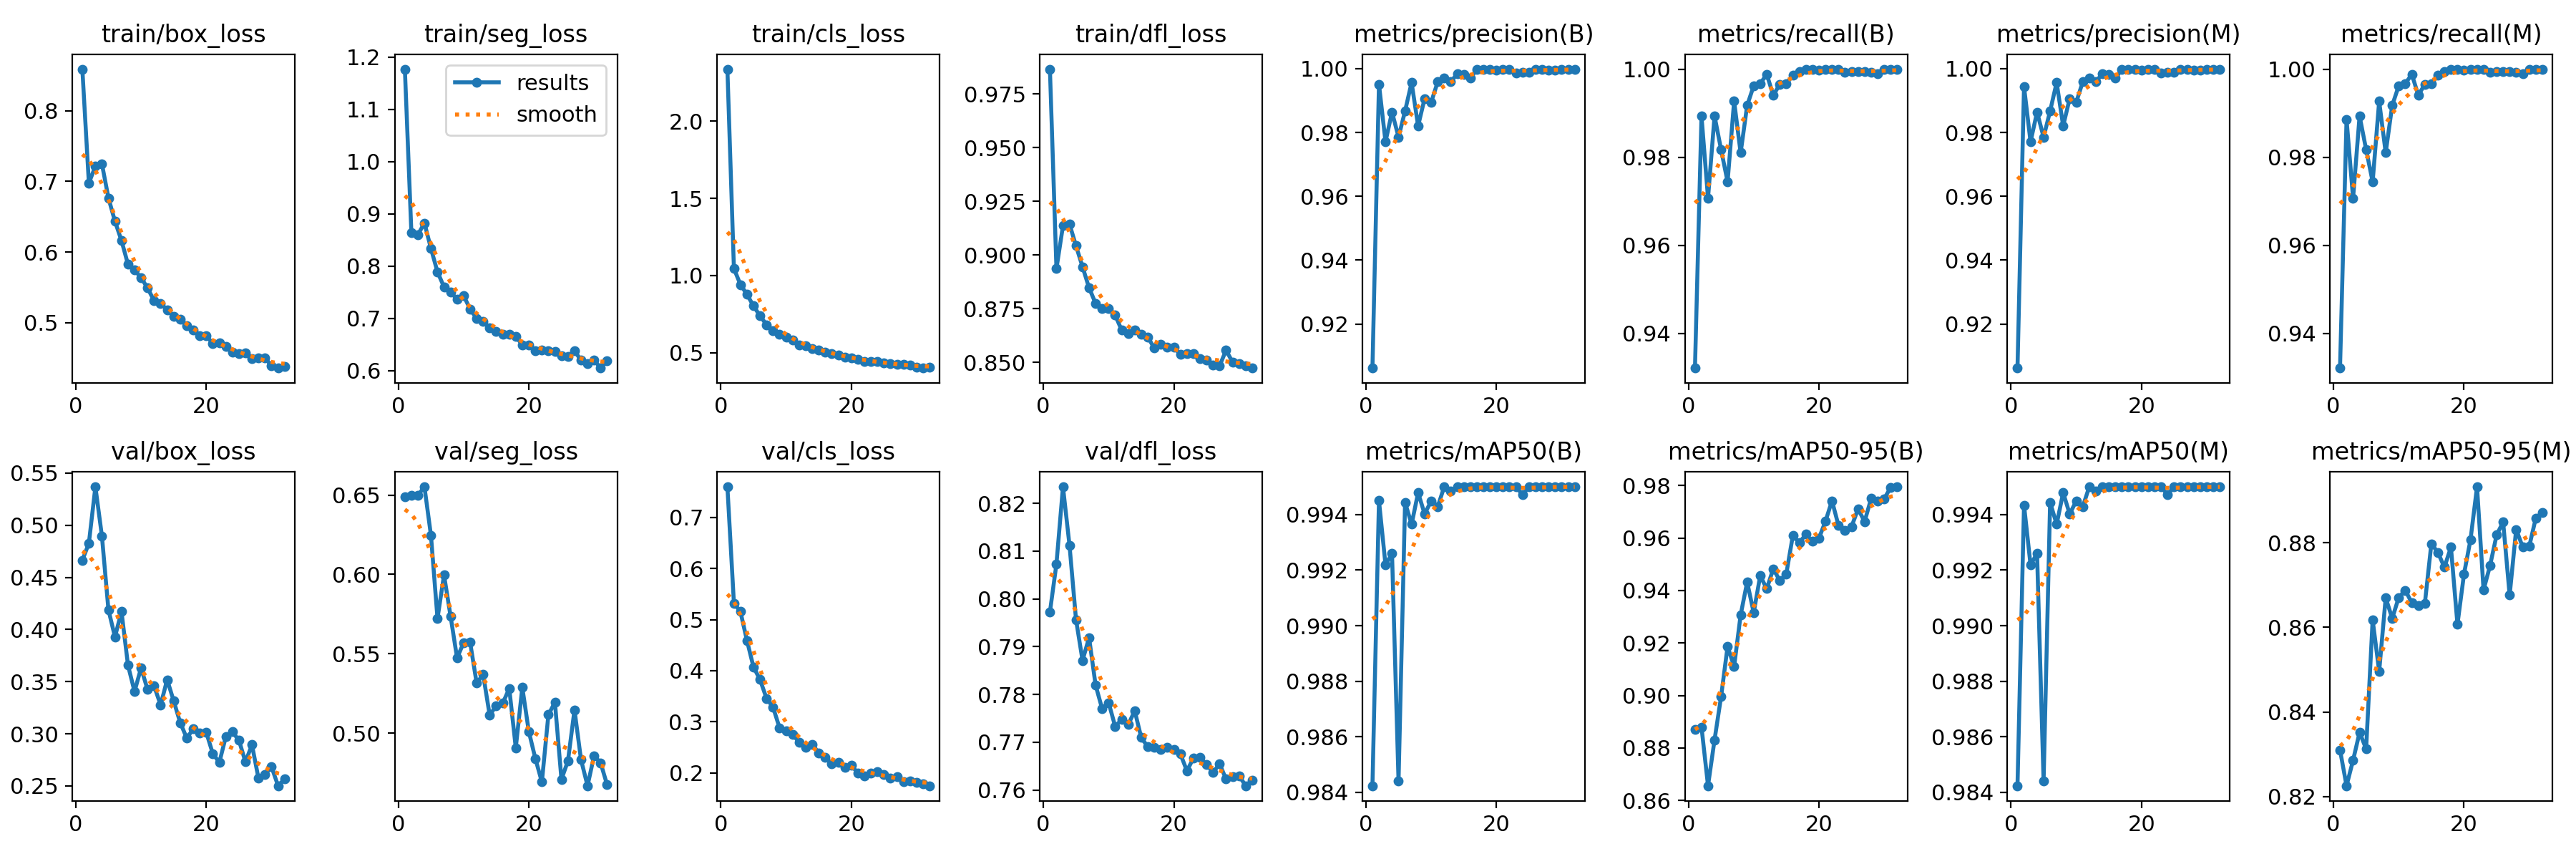

The file beside this chart, header and first rows:
epoch, time, train/box_loss, train/seg_loss, train/cls_loss, train/dfl_loss, metrics/precision(B), metrics/recall(B), metrics/mAP50(B), metrics/mAP50-95(B), metrics/precision(M), metrics/recall(M), metrics/mAP50(M), metrics/mAP50-95(M), val/box_loss, val/seg_loss, val/cls_loss, val/dfl_loss, lr/pg0, lr/pg1, lr/pg2
1, 366.5, 0.8589, 1.177, 2.337, 0.9866, 0.9062, 0.9321, 0.9842, 0.887, 0.9062, 0.9321, 0.9842, 0.831, 0.4664, 0.6487, 0.76, 0.7973, 0.003324, 0.003324, 0.003324
2, 424.8, 0.6977, 0.8634, 1.045, 0.8936, 0.9951, 0.9893, 0.9945, 0.888, 0.9943, 0.9886, 0.9943, 0.8226, 0.4827, 0.6496, 0.5322, 0.8073, 0.006624, 0.006624, 0.006624
3, 481.2, 0.7214, 0.8602, 0.9409, 0.9136, 0.9771, 0.9707, 0.9922, 0.8656, 0.9771, 0.9707, 0.9922, 0.8286, 0.5368, 0.6498, 0.5154, 0.8235, 0.009892, 0.009892, 0.009892
4, 536.9, 0.7248, 0.8823, 0.8777, 0.9144, 0.9864, 0.9894, 0.9926, 0.8831, 0.9864, 0.9894, 0.9926, 0.8352, 0.4897, 0.6552, 0.4589, 0.8113, 0.009851, 0.009851, 0.009851
5, 593.3, 0.6766, 0.8336, 0.8027, 0.9043, 0.9785, 0.9817, 0.9844, 0.8995, 0.9785, 0.9817, 0.9844, 0.8313, 0.4189, 0.6245, 0.4071, 0.7957, 0.009802, 0.009802, 0.009802
6, 648.5, 0.6435, 0.7888, 0.7386, 0.8945, 0.9867, 0.9744, 0.9944, 0.9187, 0.9867, 0.9744, 0.9944, 0.8618, 0.3929, 0.5722, 0.3824, 0.7871, 0.009753, 0.009753, 0.009753
7, 703.3, 0.6163, 0.7601, 0.6813, 0.8848, 0.9956, 0.9927, 0.9937, 0.9111, 0.9956, 0.9927, 0.9937, 0.8496, 0.4172, 0.5996, 0.3456, 0.7919, 0.009703, 0.009703, 0.009703
8, 758.9, 0.5824, 0.7505, 0.6409, 0.8775, 0.982, 0.981, 0.9948, 0.9307, 0.982, 0.981, 0.9948, 0.867, 0.3656, 0.5738, 0.3284, 0.782, 0.009654, 0.009654, 0.009654
9, 814.4, 0.5745, 0.7364, 0.6171, 0.8751, 0.9906, 0.9918, 0.994, 0.9432, 0.9906, 0.9918, 0.994, 0.8621, 0.3405, 0.5474, 0.2877, 0.777, 0.009604, 0.009604, 0.009604
10, 869, 0.5637, 0.7432, 0.6018, 0.8752, 0.9895, 0.9962, 0.9945, 0.9316, 0.9895, 0.9962, 0.9945, 0.8671, 0.3631, 0.5569, 0.2824, 0.7783, 0.009555, 0.009555, 0.009555
11, 924.4, 0.5491, 0.718, 0.5801, 0.872, 0.9958, 0.9967, 0.9943, 0.9457, 0.9958, 0.9967, 0.9943, 0.8688, 0.3423, 0.5573, 0.2756, 0.7733, 0.009505, 0.009505, 0.009505
12, 980.1, 0.531, 0.6992, 0.5515, 0.865, 0.997, 0.9988, 0.995, 0.9407, 0.997, 0.9988, 0.995, 0.8658, 0.3458, 0.5316, 0.2592, 0.7748, 0.009456, 0.009456, 0.009456
13, 1035, 0.5273, 0.6943, 0.5465, 0.8635, 0.9958, 0.9941, 0.9949, 0.9483, 0.9958, 0.9941, 0.9949, 0.8651, 0.3276, 0.5369, 0.2492, 0.7737, 0.009406, 0.009406, 0.009406
14, 1091, 0.5183, 0.6821, 0.5277, 0.865, 0.9984, 0.9965, 0.995, 0.9438, 0.9984, 0.9965, 0.995, 0.8656, 0.3518, 0.5113, 0.2556, 0.7766, 0.009357, 0.009357, 0.009357
15, 1146, 0.5093, 0.6754, 0.5167, 0.8632, 0.9982, 0.9967, 0.995, 0.9464, 0.9982, 0.9967, 0.995, 0.8798, 0.3315, 0.5173, 0.2392, 0.771, 0.009307, 0.009307, 0.009307
16, 1201, 0.5045, 0.6687, 0.5041, 0.8618, 0.997, 0.9986, 0.995, 0.9609, 0.997, 0.9986, 0.995, 0.8777, 0.3106, 0.5188, 0.2307, 0.7691, 0.009258, 0.009258, 0.009258
17, 1256, 0.4955, 0.669, 0.4951, 0.8566, 0.9998, 0.9994, 0.995, 0.9582, 0.9998, 0.9994, 0.995, 0.8742, 0.2959, 0.5282, 0.2176, 0.7689, 0.009208, 0.009208, 0.009208
18, 1311, 0.4893, 0.6658, 0.4833, 0.8583, 0.9996, 1, 0.995, 0.9614, 0.9996, 1, 0.995, 0.8789, 0.3045, 0.4908, 0.2204, 0.7686, 0.009158, 0.009158, 0.009158
19, 1366, 0.4817, 0.6489, 0.4702, 0.8571, 0.9998, 1, 0.995, 0.9587, 0.9998, 1, 0.995, 0.8607, 0.3008, 0.5288, 0.2109, 0.7689, 0.009109, 0.009109, 0.009109
20, 1421, 0.4811, 0.6487, 0.4683, 0.8572, 0.9995, 0.9998, 0.995, 0.9599, 0.9995, 0.9998, 0.995, 0.8726, 0.3012, 0.501, 0.2148, 0.7685, 0.009059, 0.009059, 0.009059
21, 1476, 0.4708, 0.6382, 0.4558, 0.8536, 0.9997, 0.9999, 0.995, 0.9664, 0.9997, 0.9999, 0.995, 0.8807, 0.2808, 0.484, 0.1991, 0.7676, 0.00901, 0.00901, 0.00901
22, 1531, 0.4714, 0.6391, 0.442, 0.8542, 0.9997, 1, 0.995, 0.9742, 0.9997, 1, 0.995, 0.8932, 0.2725, 0.4692, 0.1944, 0.764, 0.00896, 0.00896, 0.00896
23, 1587, 0.4661, 0.6378, 0.445, 0.8541, 0.9987, 1, 0.995, 0.9648, 0.9987, 1, 0.995, 0.8688, 0.2973, 0.5116, 0.1994, 0.7667, 0.008911, 0.008911, 0.008911
24, 1642, 0.4586, 0.6361, 0.4408, 0.8518, 0.9989, 0.9993, 0.9947, 0.9629, 0.9989, 0.9993, 0.9947, 0.8746, 0.3018, 0.5194, 0.2019, 0.7668, 0.008861, 0.008861, 0.008861
25, 1697, 0.456, 0.6287, 0.4314, 0.8511, 0.9989, 0.9994, 0.995, 0.9644, 0.9989, 0.9994, 0.995, 0.8818, 0.2937, 0.4709, 0.1963, 0.7654, 0.008812, 0.008812, 0.008812
26, 1752, 0.457, 0.6266, 0.43, 0.8489, 0.9998, 0.9994, 0.995, 0.9711, 0.9998, 0.9994, 0.995, 0.8849, 0.273, 0.4826, 0.189, 0.7637, 0.008762, 0.008762, 0.008762
27, 1807, 0.4491, 0.638, 0.4254, 0.8484, 0.9998, 0.9994, 0.995, 0.9663, 0.9998, 0.9994, 0.995, 0.8676, 0.2894, 0.5146, 0.1917, 0.7655, 0.008713, 0.008713, 0.008713
28, 1863, 0.4504, 0.6193, 0.4249, 0.8557, 0.9995, 0.9993, 0.995, 0.975, 0.9995, 0.9993, 0.995, 0.8831, 0.2572, 0.4832, 0.1826, 0.7623, 0.008663, 0.008663, 0.008663
29, 1917, 0.4502, 0.6127, 0.4185, 0.8501, 0.9995, 0.9989, 0.995, 0.9741, 0.9995, 0.9989, 0.995, 0.879, 0.261, 0.4669, 0.1842, 0.7629, 0.008614, 0.008614, 0.008614
30, 1972, 0.4389, 0.6202, 0.4069, 0.8494, 0.9998, 1, 0.995, 0.9749, 0.9998, 1, 0.995, 0.8791, 0.2682, 0.4858, 0.1815, 0.763, 0.008564, 0.008564, 0.008564
31, 2027, 0.4358, 0.6047, 0.4003, 0.8484, 0.9998, 1, 0.995, 0.9794, 0.9998, 1, 0.995, 0.8858, 0.2501, 0.4813, 0.1778, 0.7609, 0.008515, 0.008515, 0.008515
32, 2082, 0.4385, 0.6189, 0.4073, 0.8474, 0.9997, 1, 0.995, 0.9795, 0.9997, 1, 0.995, 0.8872, 0.2566, 0.4674, 0.1746, 0.7621, 0.008466, 0.008466, 0.008466
